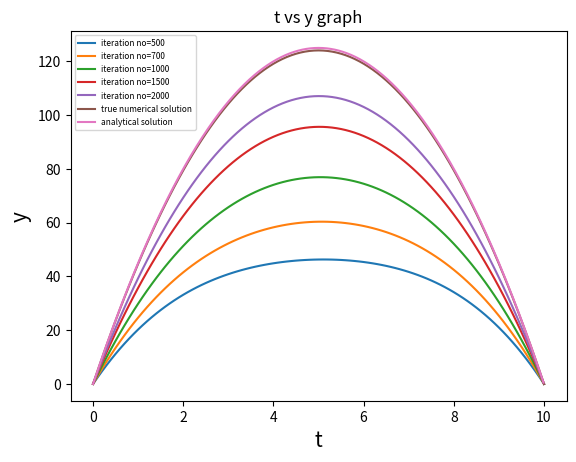

The matplotlib source for this figure:
#!/usr/bin/env python3
# -*- coding: utf-8 -*-
"""
Created on Wed Apr  8 22:20:56 2020

[redacted]
"""

import numpy as np
import matplotlib.pyplot as plt

h=0.1 #stepsize
t=np.arange(0+h,10,h)
A=np.zeros((t.size,t.size))
for i in range (t.size):
    for j in range (t.size):
        if j==i-1 or j==i+1:
            A[i][j]=1 #A is the matrix of coefficient of the linear equations
        elif j==i:
            A[i][j]=-2
b=-10*h*h*np.ones(t.size)
L=np.tril(A,k=0) #This matrix contains the upper triangular elements of A
U=np.triu(A,k=1) #This matrix contains the lower triangular elements of A
l=np.linalg.inv(L) #inverse of matrix L
def y(m):
    z=np.zeros(t.size) #initial guess of solution
    for j in range (m): #j is the no of iteration
        z=np.dot(l,(b-np.dot(U,z)))
    z=np.insert(z,[0,t.size],[0,0]) #inserting the value of y at boundary points
    return z #return the sol by gauss-seidal method after m iteration
t1=np.arange(0,10+h,h)
ite_no=np.array([500,700,1000,1500,2000])
for j in ite_no:
    plt.plot(t1, y(j)) #plotting of candidate solutions
plt.plot(t1, y(5000))
def g(t):
    return 50*t-5*t*t #analytical sol of differential eq
t=np.arange(0,10,0.01)
plt.plot(t,g(t)) #plotting analytical solution
plt.xlabel('t', fontsize=15)
plt.ylabel('y', fontsize=15)
plt.title('t vs y graph')
plt.legend(['iteration no=500','iteration no=700','iteration no=1000','iteration no=1500','iteration no=2000','true numerical solution','analytical solution'],fontsize=6,loc='upper left')
plt.show()
